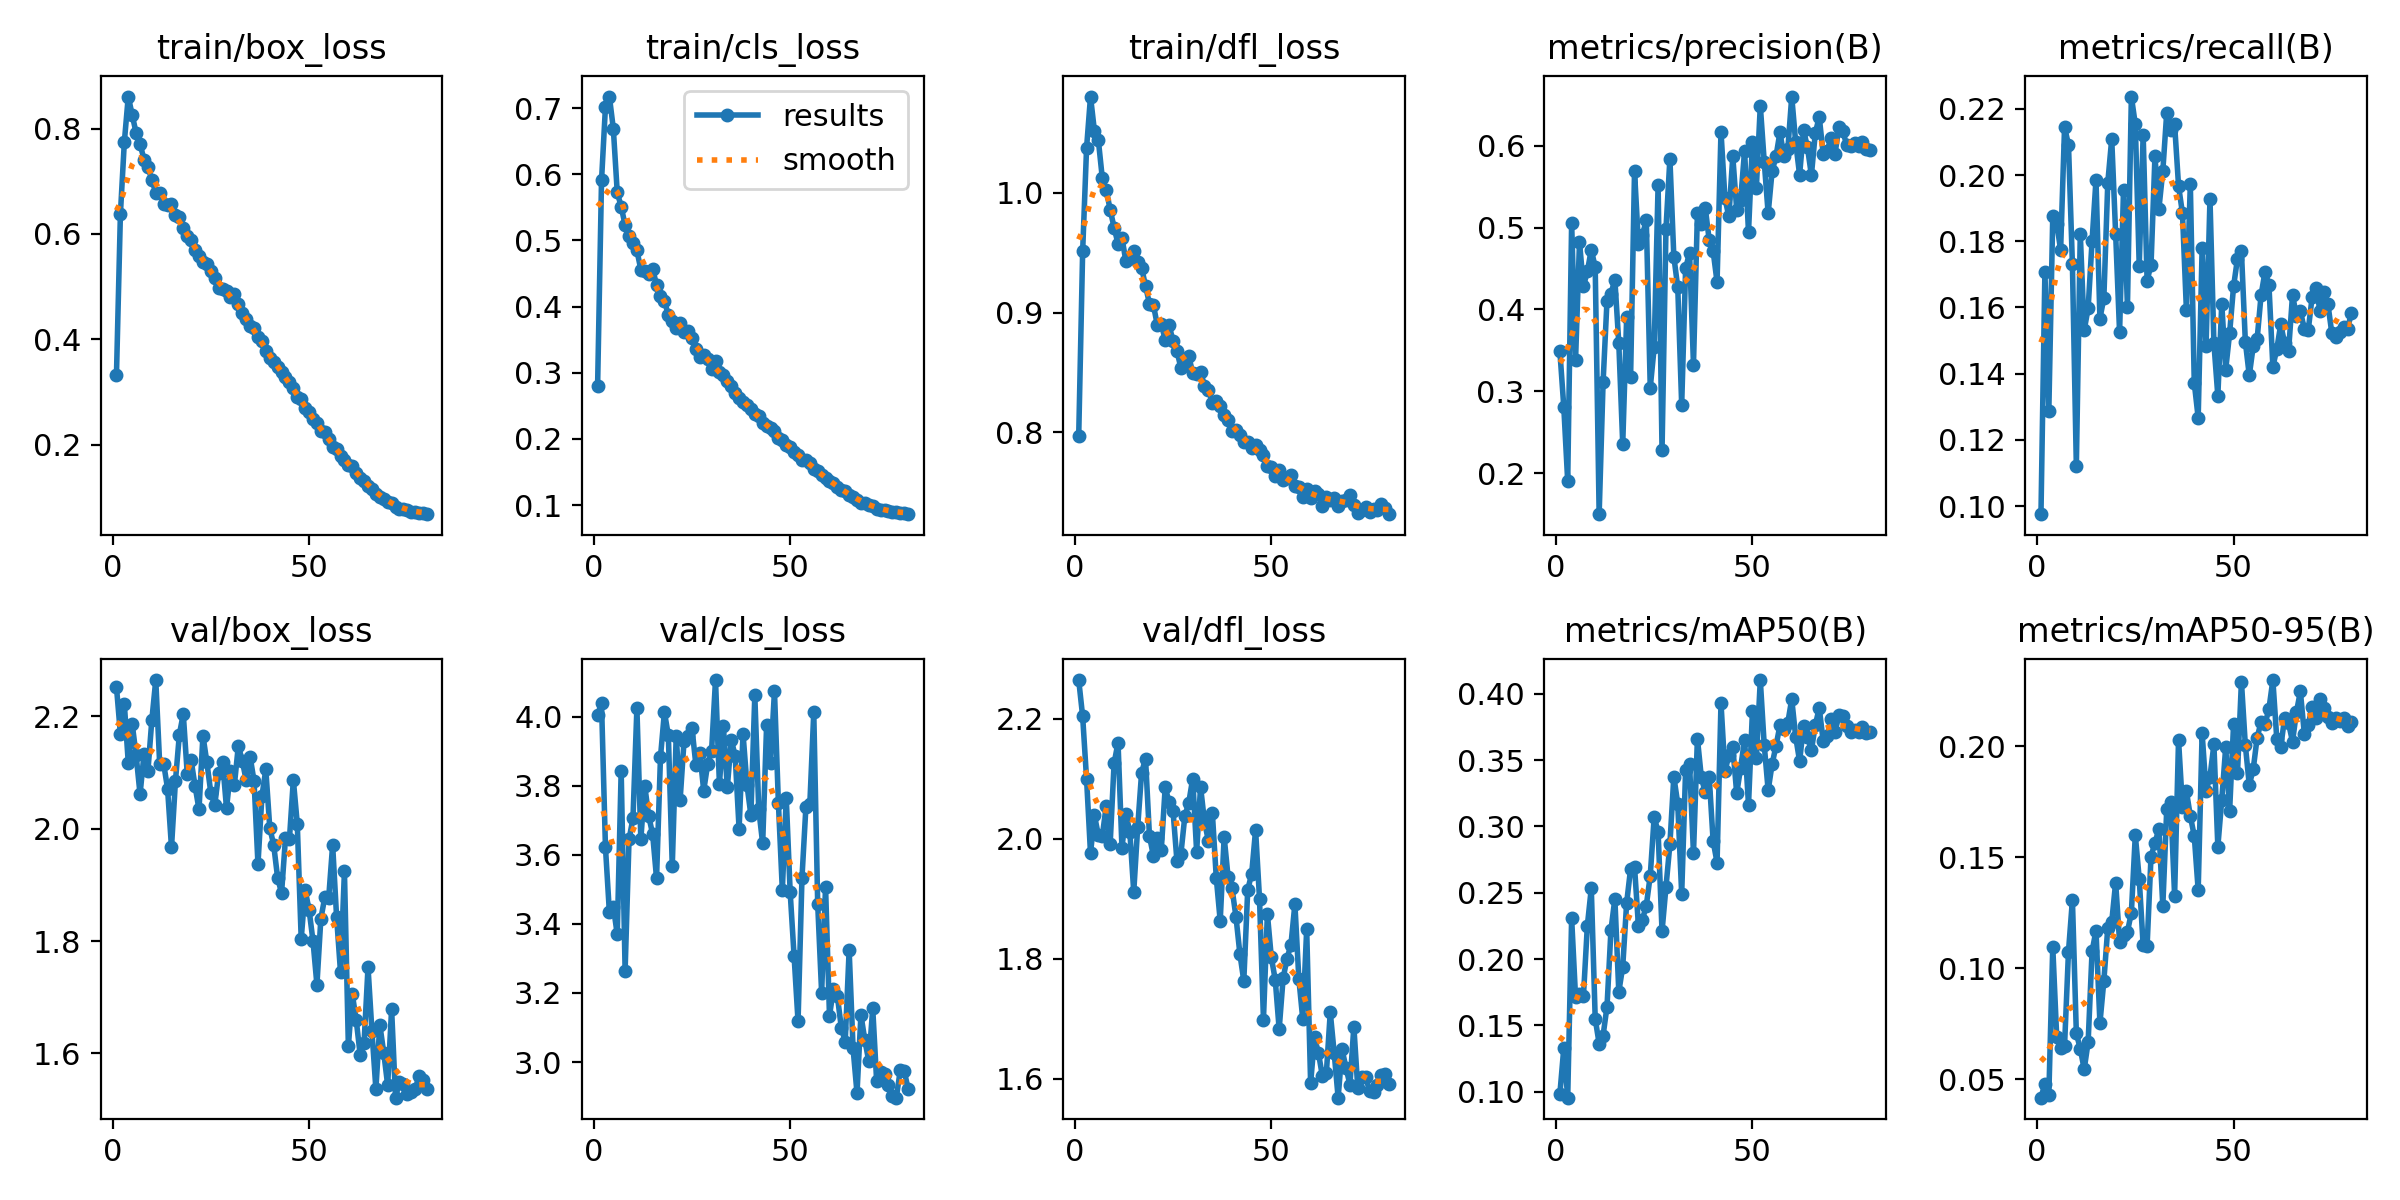

Values plotted in this chart, from the file beside it:
epoch, train/box_loss, train/cls_loss, train/dfl_loss, metrics/precision(B), metrics/recall(B), metrics/mAP50(B), metrics/mAP50-95(B), val/box_loss, val/cls_loss, val/dfl_loss, lr/pg0, lr/pg1, lr/pg2
1, 0.3333, 0.2797, 0.7971, 0.3495, 0.09753, 0.09809, 0.04175, 2.252, 4.005, 2.264, 0.07169, 0.004996, 0.004996
2, 0.6377, 0.5906, 0.9511, 0.2813, 0.1708, 0.1328, 0.04796, 2.168, 4.039, 2.204, 0.04335, 0.009992, 0.009992
3, 0.7743, 0.702, 1.038, 0.1902, 0.1289, 0.09555, 0.04302, 2.222, 3.622, 2.099, 0.015, 0.01497, 0.01497
4, 0.8608, 0.7174, 1.081, 0.506, 0.1876, 0.2308, 0.1097, 2.117, 3.433, 1.975, 0.01495, 0.01495, 0.01495
5, 0.8259, 0.669, 1.052, 0.3387, 0.1853, 0.1711, 0.06919, 2.186, 3.45, 2.039, 0.01491, 0.01491, 0.01491
6, 0.7917, 0.5727, 1.044, 0.4822, 0.1774, 0.1736, 0.06389, 2.131, 3.369, 2.006, 0.01486, 0.01486, 0.01486
7, 0.7711, 0.5511, 1.012, 0.4282, 0.2145, 0.1719, 0.06513, 2.061, 3.843, 2.004, 0.0148, 0.0148, 0.0148
8, 0.7413, 0.5232, 1.002, 0.4465, 0.2092, 0.2253, 0.1075, 2.132, 3.265, 2.055, 0.01472, 0.01472, 0.01472
9, 0.7272, 0.5069, 0.9861, 0.473, 0.173, 0.2533, 0.1307, 2.102, 3.645, 1.991, 0.01464, 0.01464, 0.01464
10, 0.7026, 0.4959, 0.9711, 0.4514, 0.1121, 0.1549, 0.07075, 2.193, 3.705, 2.125, 0.01454, 0.01454, 0.01454
11, 0.6784, 0.4849, 0.9574, 0.1502, 0.1823, 0.1363, 0.06373, 2.264, 4.024, 2.16, 0.01443, 0.01443, 0.01443
12, 0.678, 0.456, 0.9626, 0.311, 0.1531, 0.1424, 0.05456, 2.114, 3.645, 1.985, 0.01432, 0.01432, 0.01432
13, 0.6578, 0.4532, 0.9428, 0.4108, 0.1598, 0.1642, 0.06678, 2.116, 3.8, 2.041, 0.01419, 0.01419, 0.01419
14, 0.6555, 0.449, 0.9468, 0.4194, 0.18, 0.2218, 0.1076, 2.071, 3.712, 2.011, 0.01405, 0.01405, 0.01405
15, 0.6568, 0.457, 0.9518, 0.4361, 0.1986, 0.2455, 0.117, 1.967, 3.66, 1.911, 0.01391, 0.01391, 0.01391
16, 0.6357, 0.4331, 0.9425, 0.3587, 0.1567, 0.1753, 0.07529, 2.084, 3.532, 2.019, 0.01375, 0.01375, 0.01375
17, 0.633, 0.4161, 0.9376, 0.2358, 0.1628, 0.1943, 0.09433, 2.167, 3.883, 2.11, 0.01358, 0.01358, 0.01358
18, 0.6109, 0.409, 0.922, 0.3904, 0.1977, 0.2425, 0.1182, 2.204, 4.013, 2.133, 0.01341, 0.01341, 0.01341
19, 0.5957, 0.3872, 0.9074, 0.3174, 0.2109, 0.2681, 0.1208, 2.098, 3.946, 2.004, 0.01322, 0.01322, 0.01322
20, 0.5889, 0.3777, 0.9062, 0.5686, 0.1823, 0.2697, 0.1386, 2.121, 3.567, 1.971, 0.01303, 0.01303, 0.01303
21, 0.5699, 0.3682, 0.8894, 0.4796, 0.1525, 0.2248, 0.1119, 2.075, 3.944, 2.001, 0.01282, 0.01282, 0.01282
22, 0.5588, 0.3754, 0.8901, 0.4909, 0.1955, 0.2297, 0.115, 2.034, 3.759, 1.98, 0.01261, 0.01261, 0.01261
23, 0.5463, 0.3622, 0.8774, 0.5088, 0.1602, 0.2404, 0.1164, 2.166, 3.93, 2.085, 0.0124, 0.0124, 0.0124
24, 0.5428, 0.3626, 0.8892, 0.3045, 0.2237, 0.263, 0.125, 2.118, 3.945, 2.061, 0.01217, 0.01217, 0.01217
25, 0.5297, 0.3522, 0.8763, 0.3536, 0.2154, 0.307, 0.1599, 2.064, 3.968, 2.046, 0.01194, 0.01194, 0.01194
26, 0.5168, 0.3365, 0.8678, 0.5522, 0.1726, 0.2959, 0.1403, 2.042, 3.861, 1.962, 0.0117, 0.0117, 0.0117
27, 0.4971, 0.3235, 0.8535, 0.228, 0.2123, 0.221, 0.1103, 2.099, 3.895, 1.975, 0.01145, 0.01145, 0.01145
28, 0.4965, 0.3262, 0.8571, 0.4984, 0.1681, 0.2543, 0.11, 2.119, 3.786, 2.037, 0.0112, 0.0112, 0.0112
29, 0.4926, 0.3208, 0.8634, 0.584, 0.1728, 0.2866, 0.1503, 2.036, 3.862, 2.06, 0.01095, 0.01095, 0.01095
30, 0.4812, 0.3057, 0.8494, 0.4646, 0.2056, 0.3376, 0.1565, 2.102, 3.901, 2.1, 0.01068, 0.01068, 0.01068
31, 0.4856, 0.3172, 0.8488, 0.427, 0.1898, 0.3171, 0.1626, 2.078, 4.106, 1.978, 0.01042, 0.01042, 0.01042
32, 0.4678, 0.3016, 0.8505, 0.2836, 0.2012, 0.249, 0.128, 2.147, 3.804, 2.086, 0.01014, 0.01014, 0.01014
33, 0.4499, 0.2972, 0.8386, 0.4501, 0.2189, 0.3427, 0.1717, 2.121, 3.973, 2.028, 0.009869, 0.009869, 0.009869
34, 0.4393, 0.2874, 0.8355, 0.4694, 0.2136, 0.3469, 0.1748, 2.086, 3.795, 1.996, 0.00959, 0.00959, 0.00959
35, 0.4254, 0.2802, 0.8247, 0.3327, 0.2154, 0.2798, 0.1327, 2.128, 3.933, 2.042, 0.009308, 0.009308, 0.009308
36, 0.4208, 0.2692, 0.8262, 0.5174, 0.1968, 0.3663, 0.2028, 2.085, 3.886, 1.935, 0.009024, 0.009024, 0.009024
37, 0.4045, 0.2615, 0.8218, 0.5041, 0.1884, 0.337, 0.1727, 1.937, 3.675, 1.863, 0.008736, 0.008736, 0.008736
38, 0.3975, 0.2563, 0.8145, 0.524, 0.1593, 0.3256, 0.1797, 2.057, 3.951, 2.003, 0.008448, 0.008448, 0.008448
39, 0.3777, 0.2518, 0.8097, 0.4848, 0.1973, 0.3374, 0.1685, 2.105, 3.803, 1.936, 0.008158, 0.008158, 0.008158
40, 0.3656, 0.2453, 0.8005, 0.4712, 0.1373, 0.289, 0.1596, 2.002, 3.715, 1.917, 0.007867, 0.007867, 0.007867
41, 0.3575, 0.238, 0.8015, 0.4335, 0.1267, 0.2727, 0.1351, 1.971, 4.061, 1.87, 0.007575, 0.007575, 0.007575
42, 0.3477, 0.234, 0.7976, 0.6171, 0.1779, 0.393, 0.2058, 1.913, 3.732, 1.808, 0.007284, 0.007284, 0.007284
43, 0.3383, 0.2241, 0.7918, 0.5359, 0.1483, 0.3416, 0.1799, 1.885, 3.633, 1.763, 0.006992, 0.006992, 0.006992
44, 0.3282, 0.22, 0.7914, 0.5135, 0.1928, 0.3535, 0.1862, 1.983, 3.974, 1.915, 0.006702, 0.006702, 0.006702
45, 0.3192, 0.2165, 0.7865, 0.5868, 0.1492, 0.3597, 0.2007, 1.981, 3.866, 1.941, 0.006413, 0.006413, 0.006413
46, 0.3073, 0.2123, 0.7889, 0.5216, 0.1333, 0.325, 0.1547, 2.087, 4.074, 2.014, 0.006127, 0.006127, 0.006127
47, 0.2905, 0.2014, 0.7852, 0.5336, 0.1611, 0.3443, 0.1759, 2.009, 3.75, 1.9, 0.005842, 0.005842, 0.005842
48, 0.2875, 0.1988, 0.7806, 0.5937, 0.1412, 0.3655, 0.1995, 1.804, 3.498, 1.698, 0.00556, 0.00556, 0.00556
49, 0.2699, 0.1907, 0.7713, 0.4943, 0.1522, 0.3162, 0.1709, 1.891, 3.764, 1.875, 0.00528, 0.00528, 0.00528
50, 0.2631, 0.1875, 0.7705, 0.6042, 0.1664, 0.3868, 0.2097, 1.856, 3.491, 1.802, 0.005005, 0.005005, 0.005005
51, 0.2484, 0.1802, 0.7632, 0.5485, 0.1748, 0.3513, 0.1879, 1.8, 3.306, 1.765, 0.004734, 0.004734, 0.004734
52, 0.2413, 0.1759, 0.7681, 0.6489, 0.177, 0.4104, 0.229, 1.722, 3.118, 1.682, 0.004466, 0.004466, 0.004466
53, 0.2253, 0.1687, 0.7601, 0.5805, 0.1496, 0.3614, 0.2003, 1.84, 3.534, 1.767, 0.004204, 0.004204, 0.004204
54, 0.2241, 0.1686, 0.7618, 0.5172, 0.1394, 0.3272, 0.1825, 1.877, 3.738, 1.8, 0.003947, 0.003947, 0.003947
55, 0.2115, 0.1634, 0.7638, 0.5685, 0.1483, 0.3469, 0.1896, 1.877, 3.747, 1.823, 0.003695, 0.003695, 0.003695
56, 0.1967, 0.1553, 0.7551, 0.5869, 0.1505, 0.3609, 0.2038, 1.971, 4.012, 1.891, 0.00345, 0.00345, 0.00345
57, 0.1921, 0.1515, 0.7538, 0.6163, 0.1637, 0.3761, 0.2108, 1.843, 3.457, 1.767, 0.003211, 0.003211, 0.003211
58, 0.1785, 0.1454, 0.746, 0.5873, 0.1708, 0.3733, 0.2098, 1.745, 3.201, 1.699, 0.002978, 0.002978, 0.002978
59, 0.1714, 0.1409, 0.7526, 0.5953, 0.1668, 0.3783, 0.2167, 1.924, 3.507, 1.849, 0.002753, 0.002753, 0.002753
60, 0.1623, 0.1361, 0.7445, 0.6598, 0.1421, 0.396, 0.2297, 1.613, 3.133, 1.592, 0.002535, 0.002535, 0.002535
... 20 more rows
